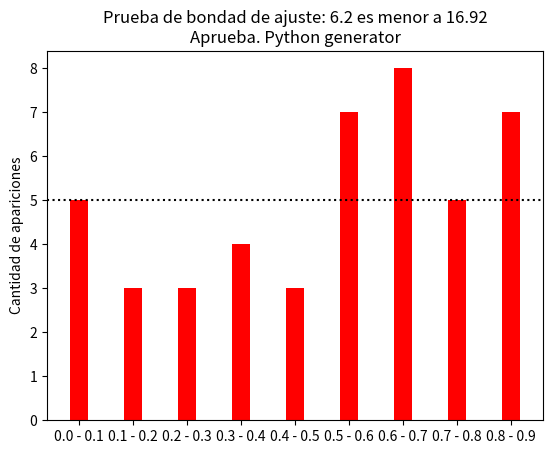
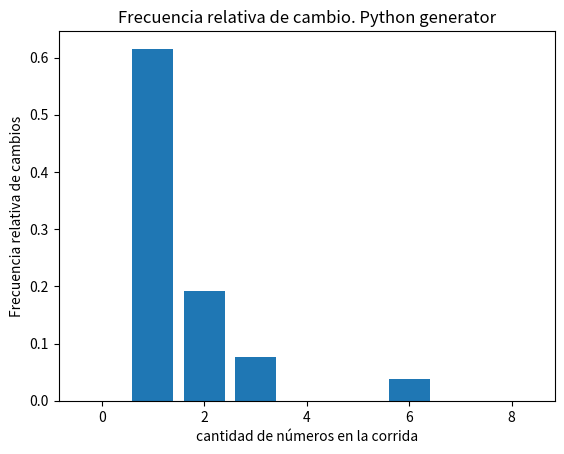
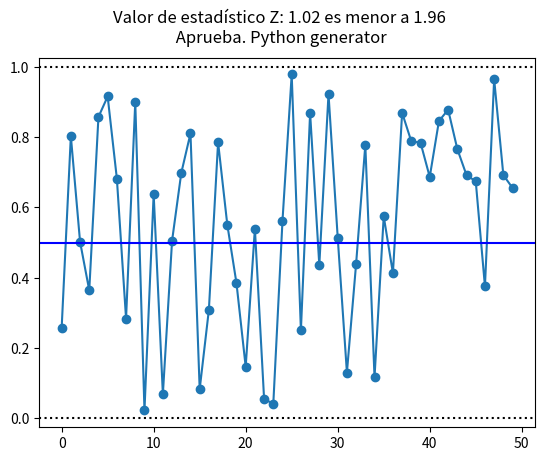
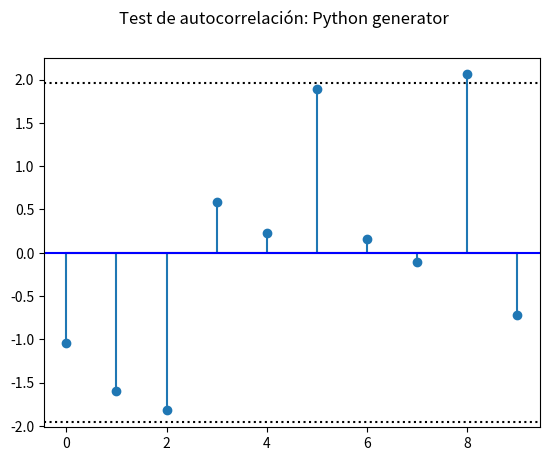
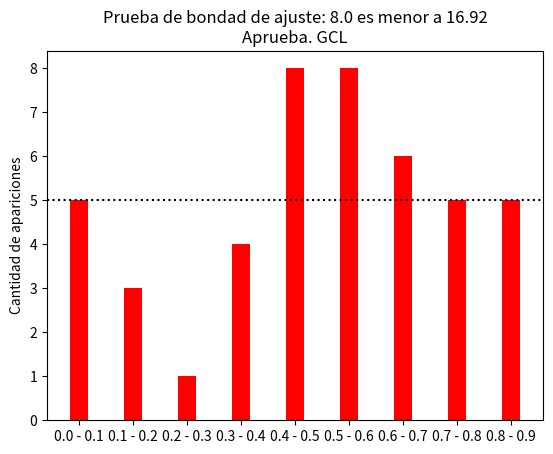
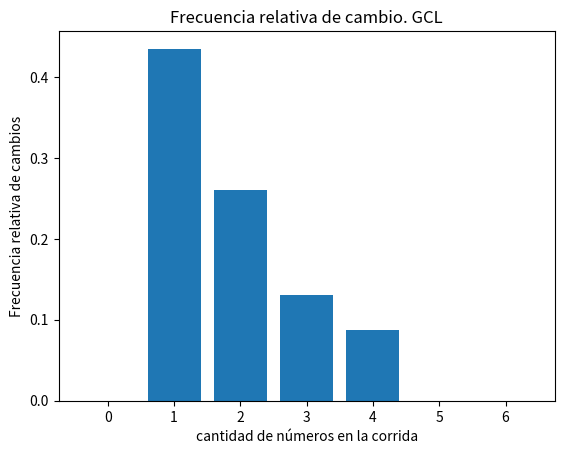
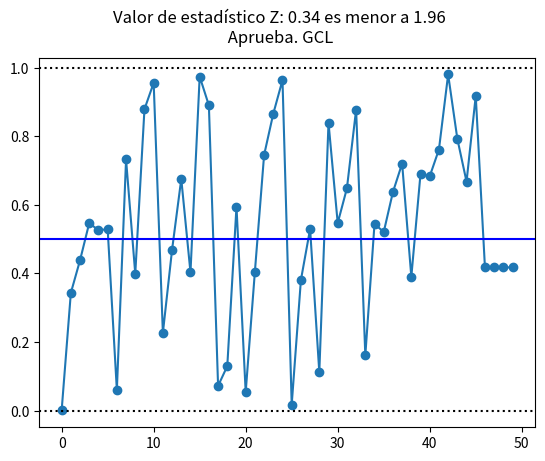
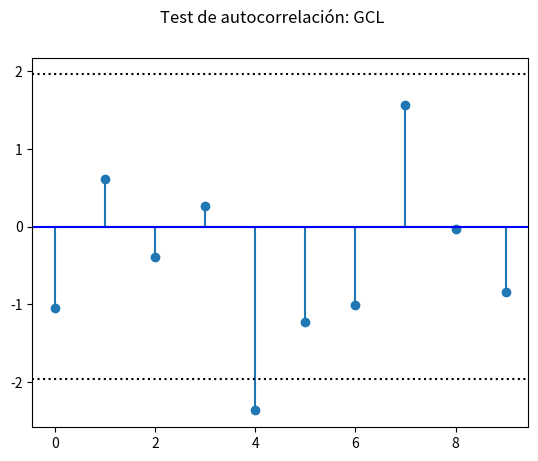
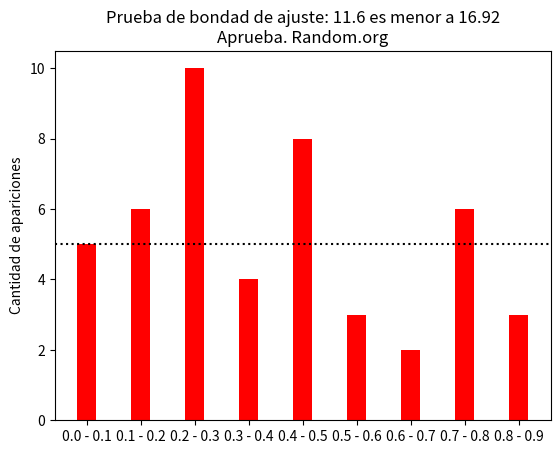
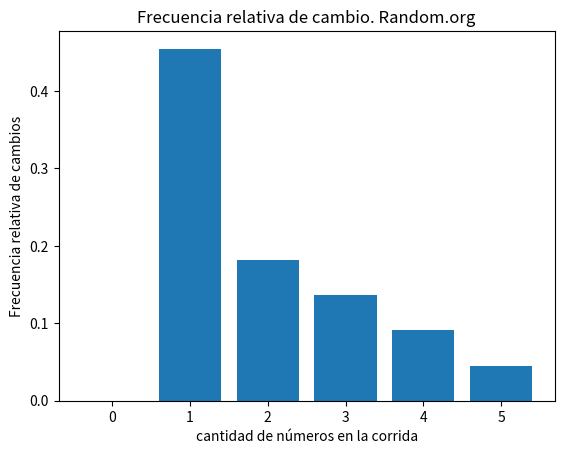
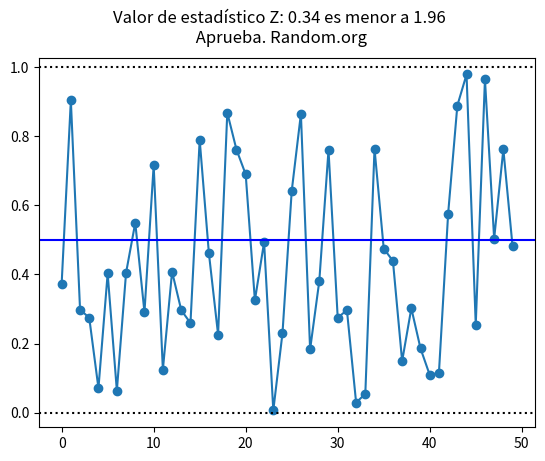
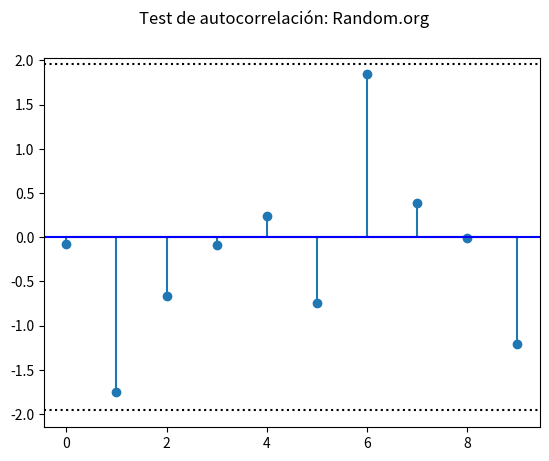

Write the Python code that produced these figures, in order.
#IMPORTS
import matplotlib.pyplot as plot
import random as rand
import numpy as np
import math
import scipy.stats as stats
import matplotlib.dates as mdates

valor_inicial = 7

def parte_media_cuadrados():
    semilla = (rand.choice(range(2000, 9999)))
    lista_numeros = []
    for i in range(50):
        semilla_square = pow(semilla, 2)
        string_semilla_square = str(semilla_square)
        # Si la longitud de string_semilla_square es menor que 8, se le agregan 0s al principio
        if(len(string_semilla_square)!= 8): 
          string_semilla_square = string_semilla_square.zfill(8)
        string_semilla_square = string_semilla_square[2: 6]
        semilla = int(string_semilla_square)
        nuevo_numero = round((int(string_semilla_square)/9999), 5)
        lista_numeros.append(nuevo_numero)
    print(lista_numeros)

def generador_congruencial_lineal(i=0):
    # GCL: X de i+1 = (a xi + c) mod(m)
    # ri: xi / m-1
    # a = 1+4k, donde k es un numero entero, en este caso 'a' es un valor de la lista 'valores'
    # c es un numero arbitrario impar
    # x0 es valor inicial
    # m=2^g, en este caso 2^48
    valores =  [25214903917, 23245346567, 26786768767, 25372867686, 28964866456,
                23468735854, 25245346867, 25857586678, 26768687557, 24564676787]
    m = pow(2, 48)
    a = valores[i]
    c = 11
    x0 = valor_inicial
    lista = []
    for i in range(50):
        xi = (a * x0 + c) % m
        ri = xi / (m - 1)
        lista.append(ri)
        x0 = xi
    print(lista)
    return lista

def python_generator():
    lista = []
    for i in range(50):
        randomNumber = (rand.choice(range(0, 99999999)))
        fl = randomNumber / 99999999
        fl = round(fl, 5)
        lista.append(fl)
    return lista

# Se le pasa un valor k y se devuelve el array de esa posicion
def random_org_generator(i=0):
    # Datos obtenidos de la página random.org
    valores = [
    [0.37284, 0.90373, 0.29825, 0.27447, 0.07067, 0.40272, 0.06370, 0.40464, 0.54952, 0.29061,
    0.71561, 0.12418, 0.40787, 0.29635, 0.25928,  0.78972, 0.46169, 0.22608, 0.86818, 0.76114,
    0.68963, 0.32498, 0.49337, 0.00622, 0.23036, 0.64089, 0.86464, 0.18276, 0.38125,  0.76023,
    0.27453, 0.29679, 0.02903, 0.05443, 0.76387, 0.47491, 0.43909, 0.14894, 0.30201, 0.18568,
    0.10899, 0.11536, 0.57590,  0.88861, 0.97871, 0.25461, 0.96477, 0.50360, 0.76231, 0.48128],

    [0.69872, 0.26619, 0.09218, 0.89994, 0.25549, 0.62878, 0.66906, 0.37543, 0.14649, 0.82128,
    0.16109, 0.02114, 0.74250, 0.70832, 0.72843,  0.79371, 0.57175, 0.57294, 0.23009, 0.19812,
    0.29702, 0.27952, 0.08448, 0.51543, 0.08629, 0.31274, 0.23496, 0.93689, 0.33322,  0.83916,
    0.30843, 0.06558, 0.42133, 0.57363, 0.77593, 0.05224, 0.11804, 0.20962, 0.11021, 0.72971,
    0.96051, 0.88190, 0.42307,  0.49972, 0.97637, 0.58763, 0.02085, 0.41839, 0.92331, 0.06603],

    [0.68585, 0.93356, 0.36103, 0.19126, 0.34974, 0.37004, 0.91032, 0.25947, 0.71309, 0.32862,
    0.22026, 0.25534, 0.69037, 0.46701, 0.66642,  0.55318, 0.64907, 0.90507, 0.69464, 0.77307,
    0.96677, 0.64962, 0.50149, 0.48537, 0.83782, 0.01498, 0.18679, 0.68991, 0.43202,  0.93574,
    0.54957, 0.92295, 0.39190, 0.92461, 0.29358, 0.25343, 0.34334, 0.57401, 0.03876, 0.01471,
    0.15566, 0.74191, 0.13633,  0.19786, 0.49074, 0.21667, 0.46112, 0.21220, 0.58165, 0.83588],

    [0.98943, 0.07050, 0.57129, 0.84376, 0.58014, 0.72417, 0.20639, 0.43498, 0.06605, 0.09502,
    0.99486,  0.21323, 0.41817, 0.24514, 0.59492, 0.95906, 0.41513, 0.68518, 0.35331, 0.35167,
    0.12232,  0.06552, 0.53498, 0.50421, 0.90494, 0.60327, 0.03521, 0.17886, 0.29747, 0.03553,
    0.68470,  0.12744, 0.99644, 0.11019, 0.64811, 0.08827, 0.60834, 0.40070, 0.36987, 0.78485,
    0.98785,  0.08928, 0.97176, 0.99436, 0.50511, 0.36808, 0.11678, 0.55177, 0.73236, 0.99495],

    [0.65440, 0.34447, 0.89159, 0.88718, 0.74800, 0.67109, 0.62157, 0.14901, 0.32851, 0.20951,
    0.63728,  0.07824, 0.18534, 0.98687, 0.84203, 0.89490, 0.17698, 0.91684, 0.66842, 0.12533,
    0.28085,  0.82100, 0.92082, 0.29374, 0.04634, 0.61413, 0.61272, 0.05748, 0.43651, 0.62218,
    0.87582,  0.00168, 0.28876, 0.17248, 0.97904, 0.04568, 0.98109, 0.78770, 0.02805, 0.42620,
    0.42342,  0.99719, 0.46592, 0.89023, 0.59398, 0.37945, 0.33526, 0.49465, 0.44148, 0.79830],

    [0.31678, 0.32732, 0.09319, 0.47806, 0.95573, 0.20234, 0.59893, 0.69466, 0.75039, 0.75408,
    0.28415,  0.97592, 0.60505, 0.36221, 0.97910, 0.06741, 0.39251, 0.82290, 0.74946, 0.16202,
    0.24268,  0.90566, 0.32099, 0.78065, 0.23368, 0.83908, 0.15369, 0.14777, 0.47098, 0.38339,
    0.89427,  0.39306, 0.93919, 0.56444, 0.37821, 0.97546, 0.36426, 0.80919, 0.75380, 0.00995,
    0.21617,  0.67397, 0.46349, 0.00178, 0.73291, 0.14996, 0.15414, 0.51854, 0.13186, 0.65499],

    [0.83530,	0.02321,	0.74251,	0.41443,	0.32419,	0.70120,	0.69096,	0.22197,	0.14971,	0.14989,
    0.80798,	0.56797,	0.05125,	0.53256,	0.86330,	0.33651,	0.76595,	0.44744,	0.46876,	0.55072,
    0.12064,	0.40881,	0.78871,	0.48031,	0.65781,	0.43812,	0.75408,	0.77750,	0.78944,	0.42059,
    0.12887,	0.93994,	0.90661,	0.17798,	0.90325,	0.80177,	0.77335,	0.92404,	0.86226,	0.75172,
    0.31103,	0.00939,	0.68850,	0.41834,	0.84904,	0.98668,	0.87855,	0.08753,	0.66919,	0.36951],

    [0.46636, 0.85391, 0.02381, 0.28369, 0.76393, 0.50598, 0.88934, 0.34222, 0.91604, 0.74971,
    0.48246,  0.72365, 0.59013, 0.63084, 0.54739, 0.21790, 0.70438, 0.91714, 0.65813, 0.32648,
    0.22722,  0.64466, 0.91624, 0.56061, 0.07384, 0.44748, 0.42394, 0.17286, 0.53017, 0.47117,
    0.69723,  0.30573, 0.60684, 0.58357, 0.36894, 0.38381, 0.19376, 0.40895, 0.81999, 0.69293,
    0.91503,  0.75682, 0.64518, 0.63549, 0.40920, 0.04476, 0.06819, 0.70392, 0.50623, 0.50690],

    [0.87107, 0.99382, 0.42393, 0.35463, 0.95204, 0.77799, 0.05182, 0.73966, 0.76132, 0.52119,
    0.95243,  0.50584, 0.30680, 0.76825, 0.66489, 0.89918, 0.01429, 0.35976, 0.48339, 0.30023,
    0.54422,  0.33134, 0.63049, 0.18408, 0.84935, 0.09307, 0.85543, 0.95526, 0.08893, 0.04821,
    0.59853,  0.06732, 0.36702, 0.71407, 0.70153, 0.65110, 0.75996, 0.11369, 0.96103, 0.23695,
    0.55040,  0.09310, 0.79050, 0.20797, 0.78262, 0.06465, 0.26498, 0.40586, 0.39608, 0.99242],

    [0.13245, 0.08899, 0.12432, 0.94657, 0.00934, 0.29334, 0.56661, 0.44375, 0.30921, 0.63685,
    0.66438,  0.89739, 0.29979, 0.18254, 0.17026, 0.29732, 0.08331, 0.59847, 0.38759, 0.29634,
    0.45950,  0.12461, 0.93011, 0.44243, 0.12086, 0.77529, 0.01900, 0.30718, 0.13217, 0.05848,
    0.45039,  0.65003, 0.28984, 0.65449, 0.54799, 0.58637, 0.72332, 0.62517, 0.08274, 0.91914,
    0.16561,  0.63143, 0.52559, 0.27295, 0.86695, 0.98685, 0.06566, 0.88013, 0.00443, 0.85391]]
    return valores[i]

def chi_cuadrado(lista, titulo):
    n = len(lista)
    m = 10
    ei = n/m
    intervalos = [[], [], [], [], [], [], [], [], [], []]

    for i in lista:
        if ((i > 0) and (i < 0.1)):
            intervalos[0].append(i)
        if ((i > 0.1) and (i < 0.2)):
            intervalos[1].append(i)
        if ((i > 0.2) and (i < 0.3)):
            intervalos[2].append(i)
        if ((i > 0.3) and (i < 0.4)):
            intervalos[3].append(i)
        if ((i > 0.4) and (i < 0.5)):
            intervalos[4].append(i)
        if ((i > 0.5) and (i < 0.6)):
            intervalos[5].append(i)
        if ((i > 0.6) and (i < 0.7)):
            intervalos[6].append(i)
        if ((i > 0.7) and (i < 0.8)):
            intervalos[7].append(i)
        if ((i > 0.8) and (i < 0.9)):
            intervalos[8].append(i)
        if ((i > 0.9) and (i < 1)):
            intervalos[9].append(i)

    suma_resultados = 0
    for j in intervalos:
        oi = len(j)
        formula_chi = (math.pow((oi-ei), 2)/ei)
        suma_resultados += formula_chi;
        print(oi, ei, formula_chi)

    chi = stats.chi2.ppf(0.95,9)
    grafica_barras(intervalos, suma_resultados, chi, titulo)

    if suma_resultados < chi:
        print('No se puede descartar que la lista de números sea aleatoria')
    else:
        print('La lista de numeros no es aleatoria')


# GRAFICA DE PRUEBA DE CORRIDAS ARRIBA Y ABAJO DE LA MEDIA
def prueba_medias(lista, titulo):
    # n = cantidad_menores + cantidad_mayores, o sea, el total
    n = len(lista)
    media = np.mean(lista)
    secuencia = []
    alfa = 0.05

    cantidad_hasta_cambio = 0
    lista_cantidad_hasta_cambio = []
    cantidad_corridas = 1

    for index, num in enumerate(lista):
        if num < media:
            secuencia.append(0)
        else:
            secuencia.append(1)
        if index >= 1:
            cantidad_hasta_cambio += 1
            if secuencia[-2] != secuencia[-1]:
                lista_cantidad_hasta_cambio.append(cantidad_hasta_cambio)
                cantidad_hasta_cambio = 0
                cantidad_corridas = cantidad_corridas + 1

    frecuencia_absoluta_cantidad_cambios = []
    for cantidad_hasta_cambio in range(0, max(lista_cantidad_hasta_cambio)):
        frecuencia_absoluta_cantidad_cambios.append(lista_cantidad_hasta_cambio.count(cantidad_hasta_cambio))
    frecuencia_relativa_cantidad_cambios = np.array(frecuencia_absoluta_cantidad_cambios) / cantidad_corridas

    print(frecuencia_relativa_cantidad_cambios[0:15])
    
    # Grafica frecuencia cambio
    grafica_medias(frecuencia_relativa_cantidad_cambios, titulo)

    cantidad_menores = secuencia.count(0)
    cantidad_mayores = secuencia.count(1)
    num = secuencia[0]

    # u_co y var_co son formulas
    u_co = ((2 * cantidad_menores * cantidad_mayores) / (cantidad_menores + cantidad_mayores)) + 1
    var_co = (2 * cantidad_menores * cantidad_mayores * (2 * cantidad_menores * cantidad_mayores - n)) / (n ** 2 * (n - 1))
    z0 = (cantidad_corridas - u_co) / math.sqrt(var_co)

    print(z0)

    z_alfa = 1.96

    if (-z_alfa < z0 < z_alfa):
        print("Los valores son independientes")
    else:
        print("Los valores no son independientes.")

def prueba_rachas(lista, titulo):
    media = ((2 * len(lista) - 1) / 3 )
    varianza = ((16 * len(lista) - 29) / 90)
    bits = []
    for i in range(1, len(lista)):
        if (lista[i] > lista[i-1]):
            bits.append(1)
        else:
            bits.append(0)

    cambios = 1
    dato = bits[0]

    # Comparamos cada dígito con el observado, cuando cambia es una nueva corrida
    for j in range(0, len(bits)):
        if (bits[j] != dato):
            cambios = cambios + 1
            dato = bits[j]

    z = abs(( cambios - media) / math.sqrt(varianza))

    # 90% de confianza
    alpha = 0.05
    znorm = 1 - (alpha / 2)
    prob = stats.norm.ppf(znorm)
    grafica_rachas(lista, z, prob, titulo)
    # Si z > prob no aprueba

def prueba_autocorrelacion(lista):
    comparados = []
    N = len(lista)
    print('N', N)
    i = 2
    m = 3
    rs = 0
    M = math.trunc( ((N - i) / m ) - 1)
    comparados.append(lista[i - 1])
    while i + m <= N:
        rs = rs + (float(lista[i - 1]) * float(lista[i - 1 + m]))
        i = i + m
        comparados.append((lista[i - 1]))
    R = 1 / (M + 1) * rs
    print(M)
    D = round((math.sqrt(13 * M + 7)) / (12 * (M + 1)), 3)
    Z = (R - 0.25) / D
    limite = stats.norm.ppf(0.975)
    print(lista)
    print(comparados)
    return Z

def grafica_barras(lista, sumRes, chi, titulo):
    labels = ['0.0 - 0.1', '0.1 - 0.2', '0.2 - 0.3', '0.3 - 0.4', '0.4 - 0.5',
              '0.5 - 0.6', '0.6 - 0.7', '0.7 - 0.8', '0.8 - 0.9', '0.9 - 1.0']
    width = 0.35
    fig, ax = plot.subplots()
    val = 50/10
    plot.axhline(val, color='black', ls="dotted", xmax=len(lista))
    for i in range(0, 9):
        ax.bar(labels[i], len(lista[i]), width, color='red')
    ax.set_ylabel('Cantidad de apariciones')
    if (sumRes < chi):
        text = 'Aprueba. '
        ax.set_title('Prueba de bondad de ajuste: ' + str(round(sumRes, 1)) + ' es menor a ' + str(round(chi, 2)) + '\n' + text + titulo)
    else:
        text = 'No aprueba. '
        ax.set_title('Prueba de bondad de ajuste: ' + str(round(sumRes, 1)) + ' es mayor a ' + str(round(chi, 2)) + '\n' + text + titulo)

    plot.savefig("grafica_barras_bondad_"+str(titulo)+".svg")
    

def grafica_autocorrelacion(conjunto_arreglos, titulo):
    limiteInf = stats.norm.ppf(0.975) * (-1)
    limiteSup = stats.norm.ppf(0.975)

    fig = plot.figure()
    ax = plot.stem(conjunto_arreglos)
    plot.axhline(limiteInf, color='black', ls="dotted", xmax=len(conjunto_arreglos))
    plot.axhline(limiteSup, color='black', ls="dotted", xmax=len(conjunto_arreglos))
    plot.axhline(0, color='blue', xmax=len(conjunto_arreglos))
    # ax.grid()
    fig.suptitle('Test de autocorrelación: ' + titulo)
    plot.savefig("grafica_autocorrelacion_"+str(titulo)+".svg")
    


def grafica_rachas(lista, z, prob, titulo):
    fig = plot.figure()
    ax = plot.plot(lista, marker='o')
    plot.axhline(1, color='black', ls="dotted", xmax=len(lista))
    plot.axhline(0, color='black', ls="dotted", xmax=len(lista))
    plot.axhline(0.5, color='blue', xmax=len(lista))
    if (z < prob):
        fig.suptitle('Valor de estadístico Z: ' + str(round(z, 2)) + ' es menor a ' + str(round(prob, 2)) + '\n Aprueba. ' + titulo)
    else:
        fig.suptitle('Valor de estadístico Z: ' + str(round(z, 2)) + ' es mayor a ' + str(round(prob, 2)) + '\n No aprueba. ' + titulo)
    plot.savefig("grafica_rachas_"+str(titulo)+".svg")
    

def grafica_medias(frecuencia_relativa_cantidad_cambios, titulo):
    fig = plot.figure()
    plot.title('Frecuencia relativa de cambio. ' + titulo)
    plot.bar(range(0, len(frecuencia_relativa_cantidad_cambios)), (frecuencia_relativa_cantidad_cambios))
    plot.xlabel("cantidad de números en la corrida")
    plot.ylabel("Frecuencia relativa de cambios")

    plot.savefig("grafica_medias_"+str(titulo)+".svg")
    

def main():
  # GENERADORES
  #parte_media_cuadrados()
  lista_GCL = generador_congruencial_lineal(valor_inicial)
  lista_random_org = random_org_generator()
  lista_python = python_generator()
  
  # PRUEBAS
  # Python GEN
  chi_cuadrado(lista_python, 'Python generator')
  prueba_medias(lista_python, 'Python generator')
  prueba_rachas(lista_python, 'Python generator')
  #autocorrelacion
  conjunto_arreglos = []
  for k in range(0, 10):
      lista_python = python_generator()
      conjunto_arreglos.append(prueba_autocorrelacion(lista_python))
  grafica_autocorrelacion(conjunto_arreglos, 'Python generator')

  #### GCL
  chi_cuadrado(lista_GCL, 'GCL')
  prueba_medias(lista_GCL, 'GCL')
  prueba_rachas(lista_GCL, 'GCL')
  #autocorrelacion
  conjunto_arreglos = []
  for k in range(0, 10):
      lista_GCL = generador_congruencial_lineal(k)
      conjunto_arreglos.append(prueba_autocorrelacion(lista_GCL))
  grafica_autocorrelacion(conjunto_arreglos, 'GCL')

  #### RANDOM.ORG
  chi_cuadrado(lista_random_org, 'Random.org')
  prueba_medias(lista_random_org, 'Random.org')
  prueba_rachas(lista_random_org, 'Random.org')
  #autocorrelacion
  conjunto_arreglos = []
  for k in range(0, 10):
      lista_random_org = random_org_generator(k)
      conjunto_arreglos.append(prueba_autocorrelacion(lista_random_org))
  grafica_autocorrelacion(conjunto_arreglos, 'Random.org')
if __name__ == "__main__":
    main()